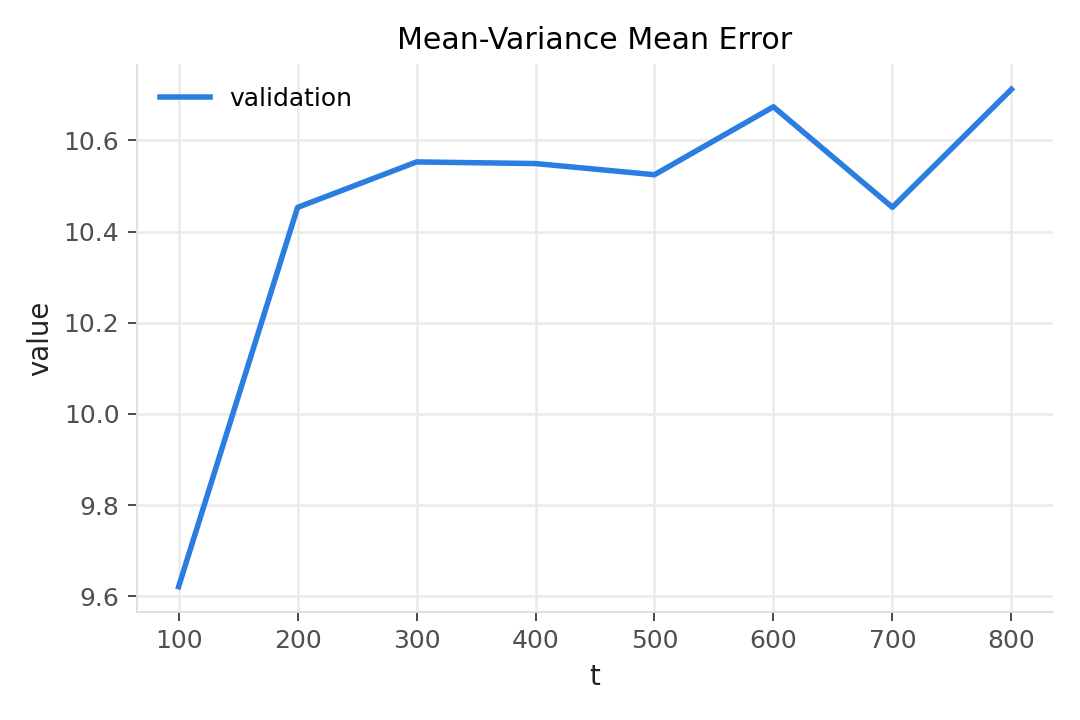

The table this chart was drawn from, first rows:
t, mean_err_train, mean_err_val, var_sum
100, 1.026, 8.811, 337.1
200, 0.8123, 8.07, 349.6
300, 0.6603, 8.246, 353.4
400, 0.7096, 8.335, 357
500, 0.6583, 8.148, 358.6
600, 0.5568, 8.362, 359.3
700, 0.566, 8.249, 361
800, 0.5535, 8.342, 361.5
900, 0.5722, 8.313, 362.4
1000, 0.5904, 8.193, 363.2
100, 1.581, 9.621, 437.6
200, 0.9659, 10.45, 455.6
300, 0.9402, 10.55, 463.7
400, 0.8907, 10.55, 468.5
500, 0.8392, 10.52, 470.9
600, 0.7668, 10.67, 471.9
700, 0.7669, 10.45, 474.2
800, 0.7572, 10.71, 475.1
